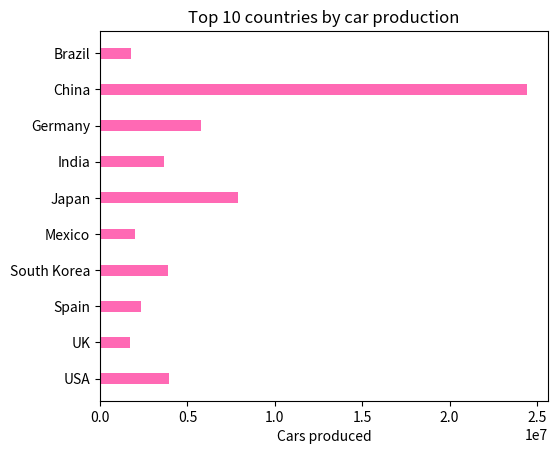

Write Python code to recreate this figure.
# kopiert fra oppgave 8
from dataclasses import dataclass

from matplotlib import pyplot as plt


@dataclass
class CarProduction:
    country: str
    cars_produced: int


def format_car_productions(
    car_productions: list[CarProduction],
) -> tuple[list[str], list[int]]:
    sorted_productions = sorted(
        car_productions, key=lambda car_production: car_production.country, reverse=True
    )

    country_names = [car_production.country for car_production in sorted_productions]
    cars_produced = [
        car_production.cars_produced for car_production in sorted_productions
    ]

    return country_names, cars_produced


def plot_car_productions(country_names: list[str], cars_produced: list[int]) -> None:
    plt.barh(country_names, cars_produced, color="hotpink", height=0.3)  # type: ignore

    plt.title("Top 10 countries by car production")
    plt.xlabel("Cars produced")
    plt.subplots_adjust(left=0.2)

    plt.show()


def main() -> None:
    car_productions = [
        CarProduction("China", 24_420_744),
        CarProduction("Japan", 7_873_886),
        CarProduction("Germany", 5_746_808),
        CarProduction("USA", 3_934_357),
        CarProduction("South Korea", 3_859_991),
        CarProduction("India", 3_677_605),
        CarProduction("Spain", 2_354_117),
        CarProduction("Mexico", 1_993_168),
        CarProduction("Brazil", 1_778_464),
        CarProduction("UK", 1_722_698),
    ]

    formatted_productions = format_car_productions(car_productions)
    plot_car_productions(*formatted_productions)


if __name__ == "__main__":
    main()
